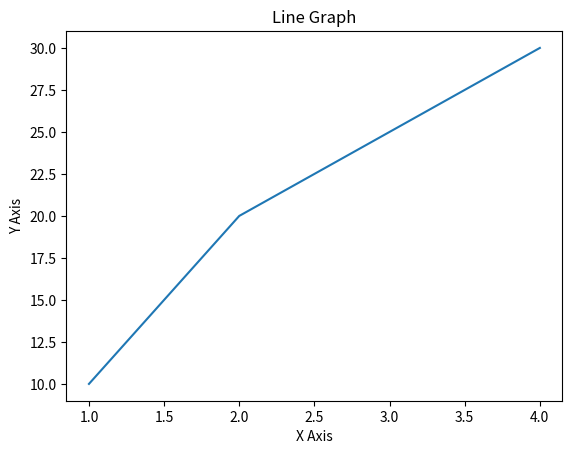

Write Python code to recreate this figure.
import matplotlib.pyplot as plt

x = [1, 2, 3, 4]
y = [10, 20, 25, 30]

plt.plot(x, y)
plt.title("Line Graph")
plt.xlabel("X Axis")
plt.ylabel("Y Axis")
plt.show()

